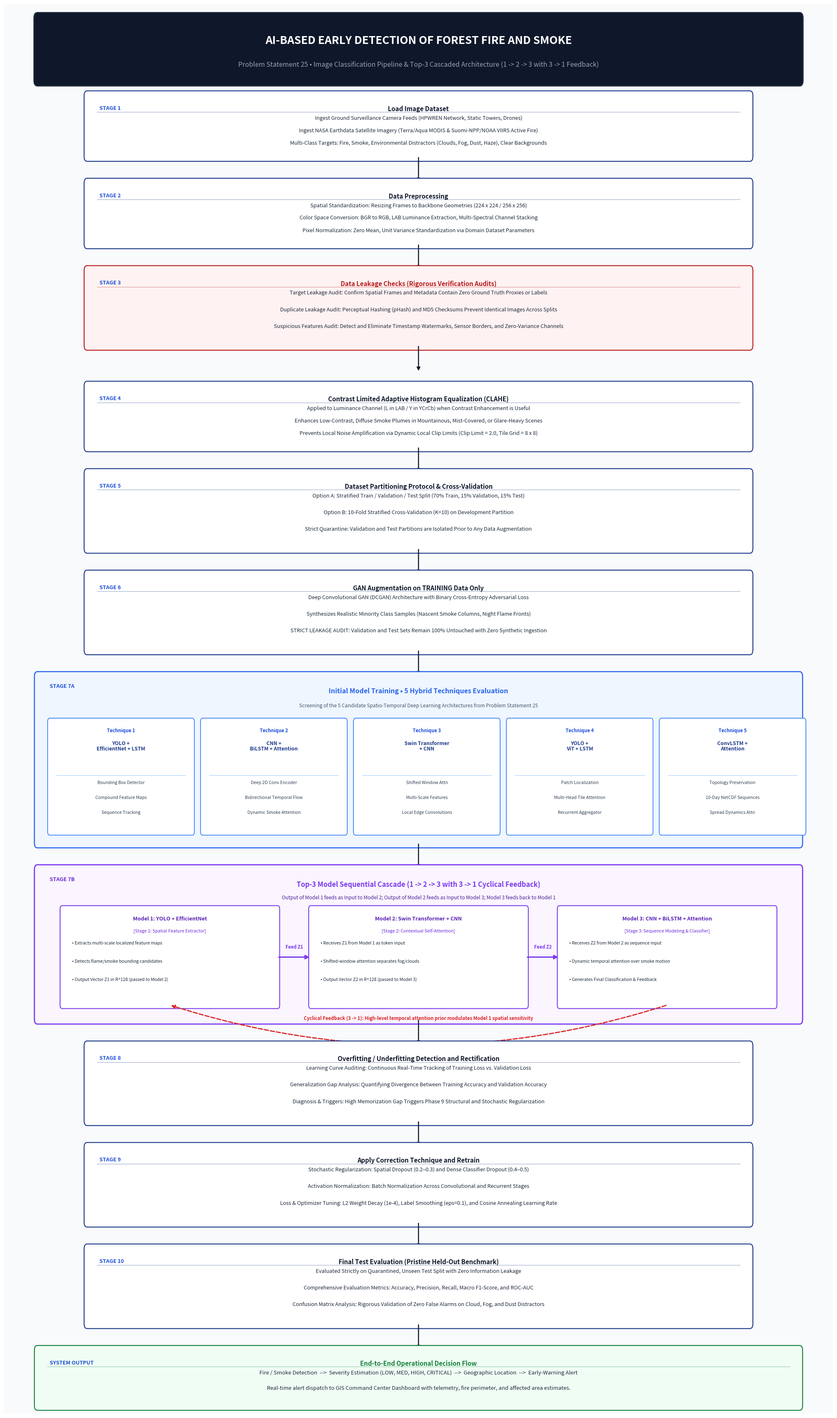

Python code for this plot:
"""
Script: generate_image_flowchart.py
Description: Generates a publication-grade, high-resolution flowchart for the
Image Classification Pipeline featuring:
  - Exact 10-step sequence requested
  - 5 Hybrid Techniques Evaluation
  - Top-3 Model Cascading: Model 1 -> Model 2 -> Model 3 -> Result
  - Cyclical Feedback Loop: 3 -> 1 -> 2 -> 3
  - Output: Fire/smoke detection -> severity estimation -> geographic location -> early-warning alert.
"""

import os
import matplotlib
matplotlib.use("Agg")
import matplotlib.pyplot as plt
import matplotlib.patches as patches
from matplotlib.patches import FancyBboxPatch, FancyArrowPatch

def build_image_flowchart():
    os.makedirs("docs", exist_ok=True)
    
    # Dimensions: 20 x 34 inches at 300 DPI for high definition and readability
    fig = plt.figure(figsize=(20, 34), dpi=300)
    ax = fig.add_axes([0, 0, 1, 1])
    ax.set_xlim(0, 100)
    ax.set_ylim(0, 100)
    ax.axis("off")

    # Background canvas: clean academic off-white / light slate
    bg = patches.Rectangle((0, 0), 100, 100, facecolor="#F8FAFC", edgecolor="none")
    ax.add_patch(bg)

    # Color Palette (Academic, High Contrast, Zero Emojis)
    c_title = "#0F172A"       # Slate 900
    c_subtitle = "#334155"    # Slate 700
    c_box_bg = "#FFFFFF"      # Crisp White
    c_box_edge = "#1E3A8A"    # Deep Navy Blue
    c_text_title = "#0F172A"  # Slate 900
    c_text_body = "#1E293B"   # Slate 800
    c_arrow = "#0F172A"       # Slate 900
    
    # Accent colors for functional stages
    c_stage_num = "#1D4ED8"   # Royal Blue
    c_hybrid_bg = "#EFF6FF"   # Light Blue tint
    c_hybrid_edge = "#2563EB" # Bright Blue
    c_cascade_bg = "#FAF5FF"  # Soft Purple tint
    c_cascade_edge = "#7C3AED"# Deep Purple
    c_leak_bg = "#FEF2F2"     # Soft Red tint
    c_leak_edge = "#B91C1C"   # Deep Red
    c_out_bg = "#F0FDF4"      # Soft Green tint
    c_out_edge = "#15803D"    # Deep Forest Green

    # Header Banner
    header_box = FancyBboxPatch((4, 94.6), 92, 4.4, boxstyle="round,pad=0.4",
                                facecolor="#0F172A", edgecolor="#1E293B", linewidth=2.0)
    ax.add_patch(header_box)
    
    ax.text(50, 97.4, "AI-BASED EARLY DETECTION OF FOREST FIRE AND SMOKE",
            ha="center", va="center", fontsize=19, fontweight="bold", color="#FFFFFF", fontfamily="sans-serif")
    ax.text(50, 95.7, "Problem Statement 25 • Image Classification Pipeline & Top-3 Cascaded Architecture (1 -> 2 -> 3 with 3 -> 1 Feedback)",
            ha="center", va="center", fontsize=11.5, fontweight="medium", color="#94A3B8", fontfamily="sans-serif")

    def draw_box(x, y, w, h, bg_col, edge_col, step_label, title, lines, title_col=None, text_size=9.2):
        box = FancyBboxPatch((x, y), w, h, boxstyle="round,pad=0.35",
                             facecolor=bg_col, edgecolor=edge_col, linewidth=1.6)
        ax.add_patch(box)
        
        # Header strip inside box
        t_col = title_col if title_col else edge_col
        ax.text(x + 1.5, y + h - 0.70, step_label,
                ha="left", va="top", fontsize=9.2, fontweight="bold", color=c_stage_num)
        ax.text(x + w / 2, y + h - 0.70, title,
                ha="center", va="top", fontsize=10.8, fontweight="bold", color=t_col)
        
        # Horizontal subtle divider line
        ax.plot([x + 1.2, x + w - 1.2], [y + h - 1.15, y + h - 1.15], color=edge_col, linewidth=0.7, alpha=0.5)
        
        # Text lines
        n_lines = len(lines)
        if n_lines > 0:
            avail_h = h - 1.4
            spacing = avail_h / (n_lines + 0.3)
            for i, line in enumerate(lines):
                ax.text(x + w / 2, y + h - 1.4 - (i * spacing), line,
                        ha="center", va="top", fontsize=text_size, color=c_text_body)

    def draw_arrow(x1, y1, x2, y2, color=c_arrow):
        arrow = FancyArrowPatch((x1, y1), (x2, y2),
                                arrowstyle="-|>", mutation_scale=12,
                                color=color, linewidth=1.8, linestyle="solid")
        ax.add_patch(arrow)

    # =========================================================================
    # STAGE 1: LOAD IMAGE DATASET (y: 89.2, h=4.3)
    # =========================================================================
    draw_box(10, 89.2, 80, 4.3, c_box_bg, c_box_edge,
             "STAGE 1", "Load Image Dataset",
             ["Ingest Ground Surveillance Camera Feeds (HPWREN Network, Static Towers, Drones)",
              "Ingest NASA Earthdata Satellite Imagery (Terra/Aqua MODIS & Suomi-NPP/NOAA VIIRS Active Fire)",
              "Multi-Class Targets: Fire, Smoke, Environmental Distractors (Clouds, Fog, Dust, Haze), Clear Backgrounds"],
             c_text_title)

    draw_arrow(50, 89.2, 50, 87.3)

    # =========================================================================
    # STAGE 2: DATA PREPROCESSING (y: 83.0, h=4.3)
    # =========================================================================
    draw_box(10, 83.0, 80, 4.3, c_box_bg, c_box_edge,
             "STAGE 2", "Data Preprocessing",
             ["Spatial Standardization: Resizing Frames to Backbone Geometries (224 x 224 / 256 x 256)",
              "Color Space Conversion: BGR to RGB, LAB Luminance Extraction, Multi-Spectral Channel Stacking",
              "Pixel Normalization: Zero Mean, Unit Variance Standardization via Domain Dataset Parameters"],
             c_text_title)

    draw_arrow(50, 83.0, 50, 81.1)

    # =========================================================================
    # STAGE 3: DATA LEAKAGE CHECKS (y: 75.8, h=5.3)
    # =========================================================================
    draw_box(10, 75.8, 80, 5.3, c_leak_bg, c_leak_edge,
             "STAGE 3", "Data Leakage Checks (Rigorous Verification Audits)",
             ["Target Leakage Audit: Confirm Spatial Frames and Metadata Contain Zero Ground Truth Proxies or Labels",
              "Duplicate Leakage Audit: Perceptual Hashing (pHash) and MD5 Checksums Prevent Identical Images Across Splits",
              "Suspicious Features Audit: Detect and Eliminate Timestamp Watermarks, Sensor Borders, and Zero-Variance Channels"],
             c_leak_edge)

    draw_arrow(50, 75.8, 50, 73.9)

    # =========================================================================
    # STAGE 4: CLAHE (y: 68.6, h=4.3)
    # =========================================================================
    draw_box(10, 68.6, 80, 4.3, c_box_bg, c_box_edge,
             "STAGE 4", "Contrast Limited Adaptive Histogram Equalization (CLAHE)",
             ["Applied to Luminance Channel (L in LAB / Y in YCrCb) when Contrast Enhancement is Useful",
              "Enhances Low-Contrast, Diffuse Smoke Plumes in Mountainous, Mist-Covered, or Glare-Heavy Scenes",
              "Prevents Local Noise Amplification via Dynamic Local Clip Limits (Clip Limit = 2.0, Tile Grid = 8 x 8)"],
             c_text_title)

    draw_arrow(50, 68.6, 50, 66.7)

    # =========================================================================
    # STAGE 5: DATASET PARTITIONING PROTOCOL (y: 61.4, h=5.3)
    # =========================================================================
    draw_box(10, 61.4, 80, 5.3, c_box_bg, c_box_edge,
             "STAGE 5", "Dataset Partitioning Protocol & Cross-Validation",
             ["Option A: Stratified Train / Validation / Test Split (70% Train, 15% Validation, 15% Test)",
              "Option B: 10-Fold Stratified Cross-Validation (K=10) on Development Partition",
              "Strict Quarantine: Validation and Test Partitions are Isolated Prior to Any Data Augmentation"],
             c_text_title)

    draw_arrow(50, 61.4, 50, 59.5)

    # =========================================================================
    # STAGE 6: GAN AUGMENTATION (y: 54.2, h=5.3)
    # =========================================================================
    draw_box(10, 54.2, 80, 5.3, c_box_bg, c_box_edge,
             "STAGE 6", "GAN Augmentation on TRAINING Data Only",
             ["Deep Convolutional GAN (DCGAN) Architecture with Binary Cross-Entropy Adversarial Loss",
              "Synthesizes Realistic Minority Class Samples (Nascent Smoke Columns, Night Flame Fronts)",
              "STRICT LEAKAGE AUDIT: Validation and Test Sets Remain 100% Untouched with Zero Synthetic Ingestion"],
             c_text_title)

    draw_arrow(50, 54.2, 50, 52.3)

    # =========================================================================
    # STAGE 7: INITIAL MODEL TRAINING (5 HYBRID TECHNIQUES) (y: 40.5, h=11.8)
    # =========================================================================
    big_box = FancyBboxPatch((4, 40.5), 92, 11.8, boxstyle="round,pad=0.35",
                             facecolor=c_hybrid_bg, edgecolor=c_hybrid_edge, linewidth=1.8)
    ax.add_patch(big_box)

    ax.text(5.5, 51.5, "STAGE 7A", fontsize=9.2, fontweight="bold", color=c_stage_num)
    ax.text(50, 51.5, "Initial Model Training • 5 Hybrid Techniques Evaluation",
            ha="center", va="top", fontsize=11.5, fontweight="bold", color=c_hybrid_edge)
    ax.text(50, 50.4, "Screening of the 5 Candidate Spatio-Temporal Deep Learning Architectures from Problem Statement 25",
            ha="center", va="top", fontsize=8.6, color="#475569")
    
    sub_w = 17.2
    sub_h = 7.8
    sub_y = 41.3
    xs = [5.5 + i * (sub_w + 1.25) for i in range(5)]

    hybrids = [
        ("Technique 1", "YOLO +\nEfficientNet + LSTM",
         ["Bounding Box Detector", "Compound Feature Maps", "Sequence Tracking"]),
        ("Technique 2", "CNN +\nBiLSTM + Attention",
         ["Deep 2D Conv Encoder", "Bidirectional Temporal Flow", "Dynamic Smoke Attention"]),
        ("Technique 3", "Swin Transformer\n+ CNN",
         ["Shifted Window Attn", "Multi-Scale Features", "Local Edge Convolutions"]),
        ("Technique 4", "YOLO +\nViT + LSTM",
         ["Patch Localization", "Multi-Head Tile Attention", "Recurrent Aggregator"]),
        ("Technique 5", "ConvLSTM +\nAttention",
         ["Topology Preservation", "10-Day NetCDF Sequences", "Spread Dynamics Attn"])
    ]

    for idx, (x_pos, (tech_num, tech_name, tech_desc)) in enumerate(zip(xs, hybrids)):
        s_box = FancyBboxPatch((x_pos, sub_y), sub_w, sub_h, boxstyle="round,pad=0.25",
                               facecolor="#FFFFFF", edgecolor="#3B82F6", linewidth=1.3)
        ax.add_patch(s_box)
        
        ax.text(x_pos + sub_w / 2, sub_y + sub_h - 0.45, tech_num,
                ha="center", va="top", fontsize=8.2, fontweight="bold", color=c_stage_num)
        ax.text(x_pos + sub_w / 2, sub_y + sub_h - 1.35, tech_name,
                ha="center", va="top", fontsize=8.8, fontweight="bold", color="#1E3A8A", linespacing=1.0)
        
        ax.plot([x_pos + 0.8, x_pos + sub_w - 0.8], [sub_y + sub_h - 3.8, sub_y + sub_h - 3.8],
                color="#93C5FD", linewidth=0.7)
        
        for line_idx, line_txt in enumerate(tech_desc):
            ax.text(x_pos + sub_w / 2, sub_y + sub_h - 4.2 - (line_idx * 1.05), line_txt,
                    ha="center", va="top", fontsize=7.6, color="#334155")

    draw_arrow(50, 40.5, 50, 38.6)

    # =========================================================================
    # STAGE 7B: TOP-3 CASCADED ARCHITECTURE (1 -> 2 -> 3 with 3 -> 1 Feedback) (y: 28.0, h=10.6)
    # =========================================================================
    cascade_box = FancyBboxPatch((4, 28.0), 92, 10.6, boxstyle="round,pad=0.35",
                                 facecolor=c_cascade_bg, edgecolor=c_cascade_edge, linewidth=2.0)
    ax.add_patch(cascade_box)

    ax.text(5.5, 37.8, "STAGE 7B", fontsize=9.2, fontweight="bold", color="#6D28D9")
    ax.text(50, 37.8, "Top-3 Model Sequential Cascade (1 -> 2 -> 3 with 3 -> 1 Cyclical Feedback)",
            ha="center", va="top", fontsize=11.8, fontweight="bold", color=c_cascade_edge)
    ax.text(50, 36.8, "Output of Model 1 feeds as Input to Model 2; Output of Model 2 feeds as Input to Model 3; Model 3 feeds back to Model 1",
            ha="center", va="top", fontsize=8.6, color="#4C1D95")

    # 3 Cascaded Boxes
    casc_w = 26.0
    casc_h = 6.8
    casc_y = 29.0
    c_x1 = 7.0
    c_x2 = 37.0
    c_x3 = 67.0

    # Model 1 Box
    m1_box = FancyBboxPatch((c_x1, casc_y), casc_w, casc_h, boxstyle="round,pad=0.25",
                            facecolor="#FFFFFF", edgecolor="#7C3AED", linewidth=1.5)
    ax.add_patch(m1_box)
    ax.text(c_x1 + casc_w / 2, casc_y + casc_h - 0.5, "Model 1: YOLO + EfficientNet",
            ha="center", va="top", fontsize=9.2, fontweight="bold", color="#5B21B6")
    ax.text(c_x1 + casc_w / 2, casc_y + casc_h - 1.4, "[Stage 1: Spatial Feature Extractor]",
            ha="center", va="top", fontsize=7.8, color="#6D28D9")
    m1_desc = ["• Extracts multi-scale localized feature maps", "• Detects flame/smoke bounding candidates", "• Output Vector Z1 in R^128 (passed to Model 2)"]
    for i, l in enumerate(m1_desc):
        ax.text(c_x1 + 1.2, casc_y + casc_h - 2.5 - (i * 1.3), l, fontsize=7.6, color="#1E293B")

    # Forward Arrow: 1 -> 2
    fwd_arrow_12 = FancyArrowPatch((c_x1 + casc_w, casc_y + casc_h / 2), (c_x2, casc_y + casc_h / 2),
                                    arrowstyle="-|>", mutation_scale=14, color="#7C3AED", linewidth=2.2)
    ax.add_patch(fwd_arrow_12)
    ax.text((c_x1 + casc_w + c_x2) / 2, casc_y + casc_h / 2 + 0.6, "Feed Z1", ha="center", fontsize=8.0, fontweight="bold", color="#7C3AED")

    # Model 2 Box
    m2_box = FancyBboxPatch((c_x2, casc_y), casc_w, casc_h, boxstyle="round,pad=0.25",
                            facecolor="#FFFFFF", edgecolor="#7C3AED", linewidth=1.5)
    ax.add_patch(m2_box)
    ax.text(c_x2 + casc_w / 2, casc_y + casc_h - 0.5, "Model 2: Swin Transformer + CNN",
            ha="center", va="top", fontsize=9.2, fontweight="bold", color="#5B21B6")
    ax.text(c_x2 + casc_w / 2, casc_y + casc_h - 1.4, "[Stage 2: Contextual Self-Attention]",
            ha="center", va="top", fontsize=7.8, color="#6D28D9")
    m2_desc = ["• Receives Z1 from Model 1 as token input", "• Shifted-window attention separates fog/clouds", "• Output Vector Z2 in R^128 (passed to Model 3)"]
    for i, l in enumerate(m2_desc):
        ax.text(c_x2 + 1.2, casc_y + casc_h - 2.5 - (i * 1.3), l, fontsize=7.6, color="#1E293B")

    # Forward Arrow: 2 -> 3
    fwd_arrow_23 = FancyArrowPatch((c_x2 + casc_w, casc_y + casc_h / 2), (c_x3, casc_y + casc_h / 2),
                                    arrowstyle="-|>", mutation_scale=14, color="#7C3AED", linewidth=2.2)
    ax.add_patch(fwd_arrow_23)
    ax.text((c_x2 + casc_w + c_x3) / 2, casc_y + casc_h / 2 + 0.6, "Feed Z2", ha="center", fontsize=8.0, fontweight="bold", color="#7C3AED")

    # Model 3 Box
    m3_box = FancyBboxPatch((c_x3, casc_y), casc_w, casc_h, boxstyle="round,pad=0.25",
                            facecolor="#FFFFFF", edgecolor="#7C3AED", linewidth=1.5)
    ax.add_patch(m3_box)
    ax.text(c_x3 + casc_w / 2, casc_y + casc_h - 0.5, "Model 3: CNN + BiLSTM + Attention",
            ha="center", va="top", fontsize=9.2, fontweight="bold", color="#5B21B6")
    ax.text(c_x3 + casc_w / 2, casc_y + casc_h - 1.4, "[Stage 3: Sequence Modeling & Classifier]",
            ha="center", va="top", fontsize=7.8, color="#6D28D9")
    m3_desc = ["• Receives Z2 from Model 2 as sequence input", "• Dynamic temporal attention over smoke motion", "• Generates Final Classification & Feedback"]
    for i, l in enumerate(m3_desc):
        ax.text(c_x3 + 1.2, casc_y + casc_h - 2.5 - (i * 1.3), l, fontsize=7.6, color="#1E293B")

    # Cyclical Feedback Arrow: 3 -> 1 (curving below the boxes)
    back_arrow = FancyArrowPatch((c_x3 + casc_w / 2, casc_y), (c_x1 + casc_w / 2, casc_y),
                                 connectionstyle="arc3,rad=-0.16", arrowstyle="-|>",
                                 mutation_scale=13, color="#DC2626", linewidth=2.0, linestyle="dashed")
    ax.add_patch(back_arrow)
    ax.text(50, casc_y - 0.75, "Cyclical Feedback (3 -> 1): High-level temporal attention prior modulates Model 1 spatial sensitivity",
            ha="center", va="top", fontsize=8.2, fontweight="bold", color="#DC2626")

    draw_arrow(50, 28.0, 50, 26.1)

    # =========================================================================
    # STAGE 8: OVERFITTING / UNDERFITTING DETECTION (y: 20.8, h=5.3)
    # =========================================================================
    draw_box(10, 20.8, 80, 5.3, c_box_bg, c_box_edge,
             "STAGE 8", "Overfitting / Underfitting Detection and Rectification",
             ["Learning Curve Auditing: Continuous Real-Time Tracking of Training Loss vs. Validation Loss",
              "Generalization Gap Analysis: Quantifying Divergence Between Training Accuracy and Validation Accuracy",
              "Diagnosis & Triggers: High Memorization Gap Triggers Phase 9 Structural and Stochastic Regularization"],
             c_text_title)

    draw_arrow(50, 20.8, 50, 18.9)

    # =========================================================================
    # STAGE 9: APPLY CORRECTION TECHNIQUE & RETRAIN (y: 13.6, h=5.3)
    # =========================================================================
    draw_box(10, 13.6, 80, 5.3, c_box_bg, c_box_edge,
             "STAGE 9", "Apply Correction Technique and Retrain",
             ["Stochastic Regularization: Spatial Dropout (0.2–0.3) and Dense Classifier Dropout (0.4–0.5)",
              "Activation Normalization: Batch Normalization Across Convolutional and Recurrent Stages",
              "Loss & Optimizer Tuning: L2 Weight Decay (1e-4), Label Smoothing (eps=0.1), and Cosine Annealing Learning Rate"],
             c_text_title)

    draw_arrow(50, 13.6, 50, 11.7)

    # =========================================================================
    # STAGE 10: FINAL TEST EVALUATION (y: 6.4, h=5.3)
    # =========================================================================
    draw_box(10, 6.4, 80, 5.3, c_box_bg, c_box_edge,
             "STAGE 10", "Final Test Evaluation (Pristine Held-Out Benchmark)",
             ["Evaluated Strictly on Quarantined, Unseen Test Split with Zero Information Leakage",
              "Comprehensive Evaluation Metrics: Accuracy, Precision, Recall, Macro F1-Score, and ROC-AUC",
              "Confusion Matrix Analysis: Rigorous Validation of Zero False Alarms on Cloud, Fog, and Dust Distractors"],
             c_text_title)

    draw_arrow(50, 6.4, 50, 4.5)

    # =========================================================================
    # OUTPUT: PROBLEM STATEMENT ALERT PIPELINE (y: 0.6, h=3.9)
    # =========================================================================
    draw_box(4, 0.6, 92, 3.9, c_out_bg, c_out_edge,
             "SYSTEM OUTPUT", "End-to-End Operational Decision Flow",
             ["Fire / Smoke Detection  -->  Severity Estimation (LOW, MED, HIGH, CRITICAL)  -->  Geographic Location  -->  Early-Warning Alert",
              "Real-time alert dispatch to GIS Command Center Dashboard with telemetry, fire perimeter, and affected area estimates."],
             c_out_edge, text_size=9.5)

    # Save outputs
    path1 = os.path.join("docs", "image_classification_flowchart.png")
    path2 = os.path.join("docs", "methodology_flowchart.png")
    plt.savefig(path1, dpi=300, bbox_inches="tight", facecolor=fig.get_facecolor(), edgecolor="none")
    plt.savefig(path2, dpi=300, bbox_inches="tight", facecolor=fig.get_facecolor(), edgecolor="none")
    plt.close()
    
    print(f"[OK] Generated: {path1}")
    print(f"[OK] Generated: {path2}")

if __name__ == "__main__":
    build_image_flowchart()
